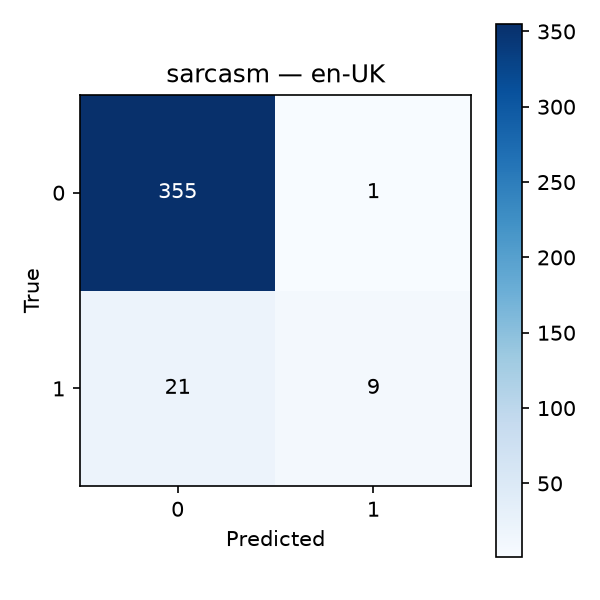

The data file committed next to this chart (first rows):
, pred_0, pred_1
true_0, 355, 1
true_1, 21, 9
